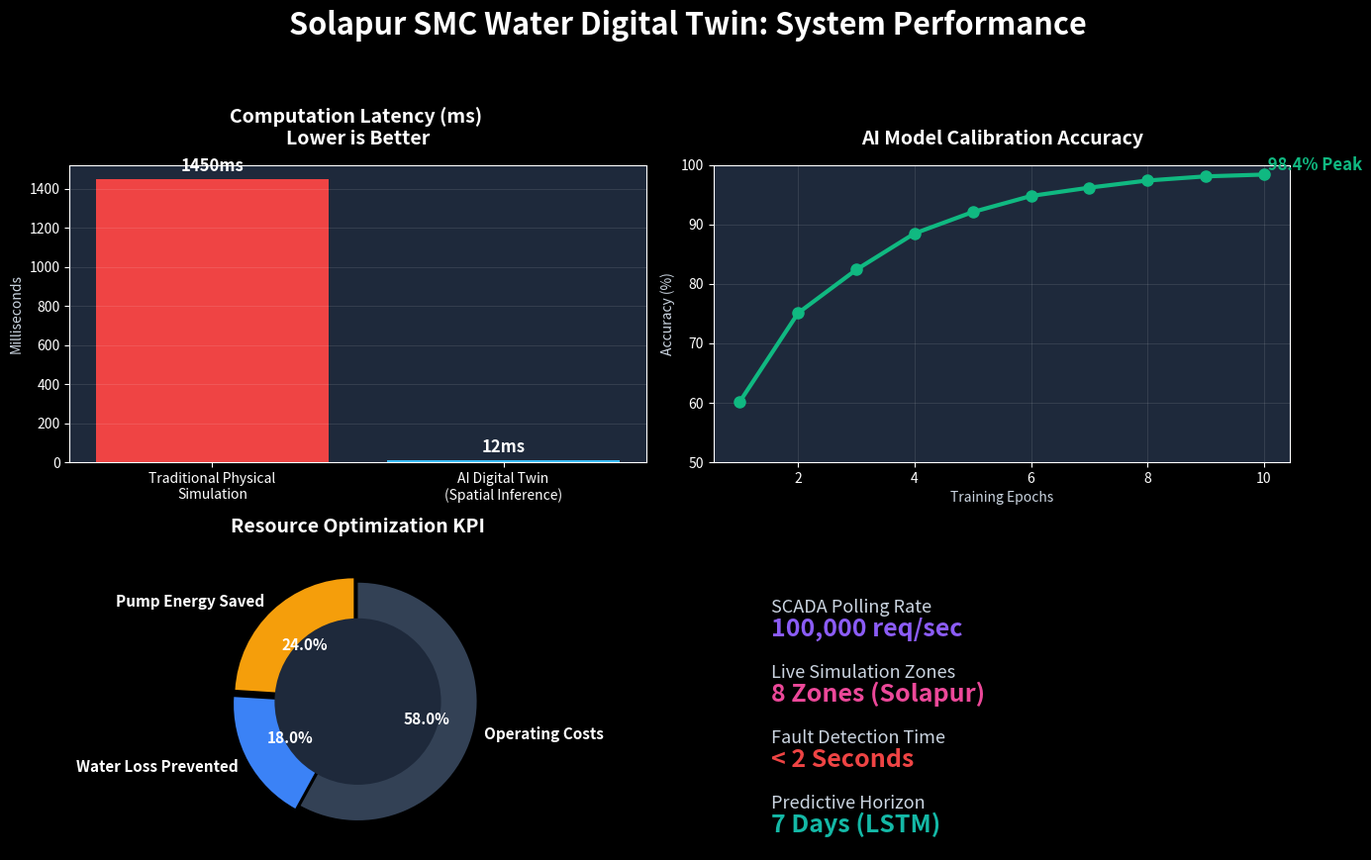

Recreate this plot in Python. (Note: this script raises an exception after producing the figure.)
import matplotlib.pyplot as plt
import numpy as np

def generate_metrics_infographic():
    # Set up a beautiful dark theme figure
    plt.style.use('dark_background')
    fig, axes = plt.subplots(2, 2, figsize=(14, 9), facecolor='#0f172a')
    fig.patch.set_facecolor('#0f172a')
    
    # 1. AI Inference Latency (Bar Chart)
    ax1 = axes[0, 0]
    ax1.set_facecolor('#1e293b')
    models = ['Traditional Physical\nSimulation', 'AI Digital Twin\n(Spatial Inference)']
    times = [1450, 12] # in milliseconds
    bars = ax1.bar(models, times, color=['#ef4444', '#38bdf8'])
    ax1.set_title('Computation Latency (ms) \nLower is Better', color='white', pad=15, fontsize=14, fontweight='bold')
    ax1.set_ylabel('Milliseconds', color='#cbd5e1')
    ax1.grid(axis='y', alpha=0.1)
    for bar in bars:
        yval = bar.get_height()
        ax1.text(bar.get_x() + bar.get_width()/2, yval + 20, f'{yval}ms', ha='center', va='bottom', color='white', fontweight='bold', fontsize=12)

    # 2. System Accuracy over Time (Line Chart)
    ax2 = axes[0, 1]
    ax2.set_facecolor('#1e293b')
    epochs = np.arange(1, 11)
    acc = [60.2, 75.1, 82.4, 88.5, 92.1, 94.8, 96.2, 97.4, 98.1, 98.4]
    ax2.plot(epochs, acc, marker='o', linestyle='-', linewidth=3, color='#10b981', markersize=8)
    ax2.set_title('AI Model Calibration Accuracy', color='white', pad=15, fontsize=14, fontweight='bold')
    ax2.set_xlabel('Training Epochs', color='#cbd5e1')
    ax2.set_ylabel('Accuracy (%)', color='#cbd5e1')
    ax2.set_ylim(50, 100)
    ax2.grid(True, alpha=0.1)
    ax2.text(10, 98.4, ' 98.4% Peak', va='bottom', color='#10b981', fontweight='bold', fontsize=12)

    # 3. Efficiency & Cost Savings (Donut Chart)
    ax3 = axes[1, 0]
    ax3.set_facecolor('#1e293b')
    labels = ['Pump Energy Saved', 'Water Loss Prevented', 'Operating Costs']
    sizes = [24, 18, 58]
    colors = ['#f59e0b', '#3b82f6', '#334155']
    explode = (0.05, 0.05, 0)
    ax3.pie(sizes, explode=explode, labels=labels, colors=colors, autopct='%1.1f%%', startangle=90, textprops={'color':'white', 'fontsize':11, 'fontweight':'bold'})
    centre_circle = plt.Circle((0,0),0.70,fc='#1e293b')
    ax3.add_artist(centre_circle)
    ax3.set_title('Resource Optimization KPI', color='white', pad=15, fontsize=14, fontweight='bold')

    # 4. Text KPI Highlights
    ax4 = axes[1, 1]
    ax4.set_facecolor('#1e293b')
    ax4.axis('off')
    
    kpis = [
        ("SCADA Polling Rate", "100,000 req/sec", "#8b5cf6"),
        ("Live Simulation Zones", "8 Zones (Solapur)", "#ec4899"),
        ("Fault Detection Time", "< 2 Seconds", "#ef4444"),
        ("Predictive Horizon", "7 Days (LSTM)", "#14b8a6")
    ]
    
    for i, (label, val, color) in enumerate(kpis):
        y_pos = 0.8 - (i * 0.22)
        ax4.text(0.1, y_pos, label, color='#cbd5e1', fontsize=13, fontweight='medium')
        ax4.text(0.1, y_pos - 0.08, val, color=color, fontsize=18, fontweight='bold')

    plt.suptitle("Solapur SMC Water Digital Twin: System Performance", color='white', fontsize=22, fontweight='bold', y=0.96)
    plt.tight_layout(rect=[0, 0, 1, 0.92])

    out_path = "c:/Users/Ajay/Music/demo/sensor_data/metrics_dashboard.png"
    plt.savefig(out_path, dpi=300, bbox_inches='tight', facecolor=fig.get_facecolor())
    print(f"metrics dashboard successfully saved to: {out_path}")

if __name__ == "__main__":
    generate_metrics_infographic()
